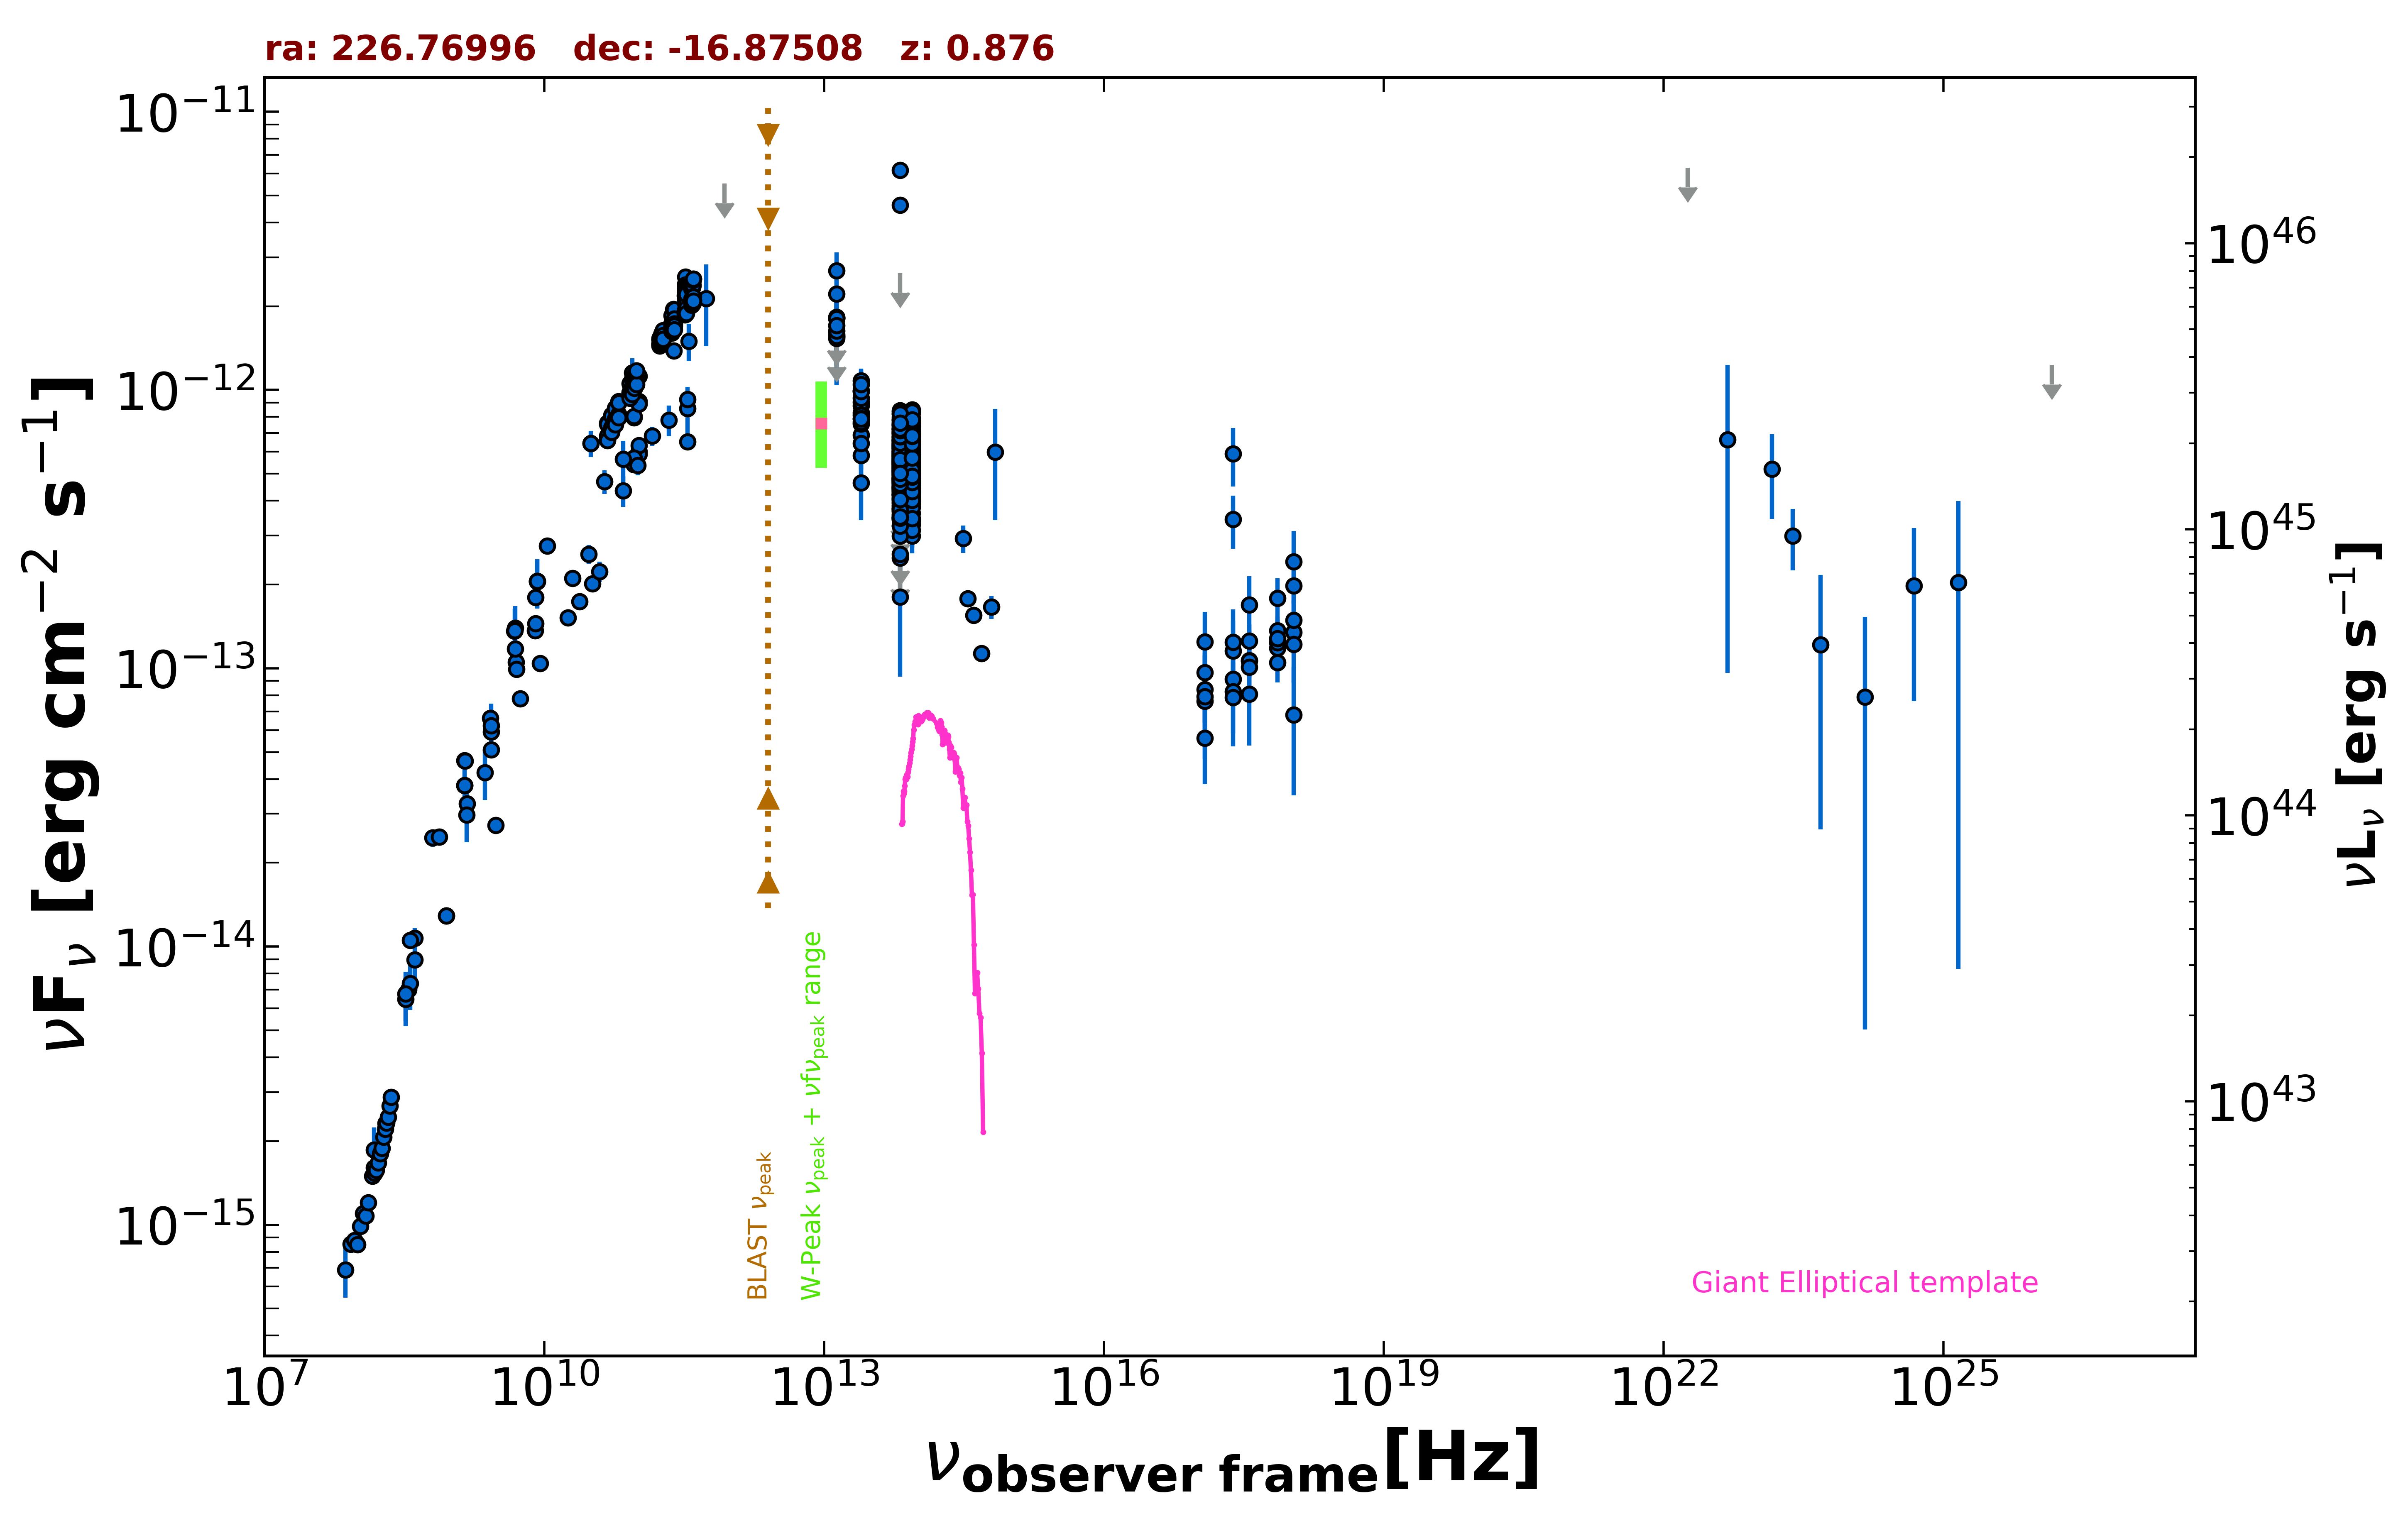

Data behind this chart, as committed beside it:
freq., flux, err_flux, MJD_start, MJD_end, flag, catalog, reference
1.400e+09, 3.795e-14, 1.135e-15, 55000, 55000, , NVSS, Condon et al. 1998  AJ  115  1693
8.870e+08, 1.291e-14, 9.100e-16, 55000, 55000, , RACS, Hale et al. 2021  PASA  38  e058
8.870e+08, 1.291e-14, 9.100e-16, 55000, 55000, , RACS, Hale et al. 2021  PASA  38  e058
3.000e+09, 2.729e-14, 8.500e-17, 55000, 55000, , VLASSQL, Gordon et al. 2021  ApJS  255  30
2.418e+17, 9.143e-14, 1.336e-14, 54099, 55195, , 1OUSX, Giommi et al. in preparation
1.209e+17, 7.625e-14, 1.263e-14, 54099, 55195, , 1OUSX, Giommi et al. in preparation
3.627e+17, 1.066e-13, 1.409e-14, 54099, 55195, , 1OUSX, Giommi et al. in preparation
7.253e+17, 1.182e-13, 1.020e-14, 54099, 55195, , 1OUSX, Giommi et al. in preparation
1.088e+18, 1.348e-13, 2.130e-14, 54099, 55195, , 1OUSX, Giommi et al. in preparation
7.253e+17, 1.368e-13, 1.260e-14, 55000, 55000, , 2SXPS, Evans et al. 2020  ApJS  247  54
1.209e+17, 9.658e-14, 1.690e-14, 55000, 55000, , 2SXPS, Evans et al. 2020  ApJS  247  54
3.627e+17, 1.253e-13, 1.795e-14, 55000, 55000, , 2SXPS, Evans et al. 2020  ApJS  247  54
1.088e+18, 1.490e-13, 2.660e-14, 55000, 55000, , 2SXPS, Evans et al. 2020  ApJS  247  54
2.418e+17, 5.906e-13, 1.406e-13, 55000, 55000, , IPC2E, Harris et al. 1990  VizieR  IX/13/2e
2.418e+17, 3.431e-13, 7.450e-14, 55000, 55000, , IPC2E, Harris et al. 1990  VizieR  IX/13/2e
1.500e+08, 1.602e-15, 1.605e-16, 55000, 55000, , TGSS150, Intema et al. 2017  A&A  598  A781
3.520e+08, 6.991e-15, 1.450e-17, 55000, 55000, , WISH352, De Bruce et al. 2002  A&A  394  59
5.000e+09, 1.053e-13, 5.250e-15, 55000, 55000, , AT20G, Murphy et al. 2010  MNRAS  402  2403
8.000e+09, 1.364e-13, 6.800e-15, 55000, 55000, , AT20G, Murphy et al. 2010  MNRAS  402  2403
2.000e+10, 2.108e-13, 1.060e-14, 55000, 55000, , AT20G, Murphy et al. 2010  MNRAS  402  2403
8.400e+09, 2.052e-13, 0.000e+00, 55000, 55000, , CRATES, Healey et al. 2007  ApJS  171  61
3.140e+10, 6.437e-13, 4.080e-14, 55000, 55000, , KUEHR, Kuehr et al. 1981  A&AS  45  367
3.140e+10, 6.437e-13, 6.910e-14, 55000, 55000, , KUEHR, Kuehr et al. 1981  A&AS  45  367
1.400e+09, 4.662e-14, 1.260e-15, 55000, 55000, , KUEHR, Kuehr et al. 1981  A&AS  45  367
1.070e+10, 2.749e-13, 2.150e-15, 55000, 55000, , KUEHR, Kuehr et al. 1981  A&AS  45  367
2.695e+09, 5.902e-14, 2.425e-15, 55000, 55000, , KUEHR, Kuehr et al. 1981  A&AS  45  367
1.480e+09, 3.256e-14, 1.630e-15, 55000, 55000, , KUEHR, Kuehr et al. 1981  A&AS  45  367
6.350e+08, 2.457e-14, 1.715e-15, 55000, 55000, , KUEHR, Kuehr et al. 1981  A&AS  45  367
8.085e+09, 1.795e-13, 6.500e-15, 55000, 55000, , KUEHR, Kuehr et al. 1981  A&AS  45  367
2.695e+09, 5.094e-14, 1.885e-15, 55000, 55000, , KUEHR, Kuehr et al. 1981  A&AS  45  367
2.650e+09, 6.625e-14, 1.325e-15, 55000, 55000, , KUEHR, Kuehr et al. 1981  A&AS  45  367
4.080e+08, 1.073e-14, 8.985e-16, 55000, 55000, , KUEHR, Kuehr et al. 1981  A&AS  45  367
3.650e+08, 1.055e-14, 6.925e-16, 55000, 55000, , KUEHR, Kuehr et al. 1981  A&AS  45  367
4.900e+09, 1.176e-13, 5.900e-15, 55000, 55000, , KUEHR, Kuehr et al. 1981  A&AS  45  367
7.500e+08, 2.475e-14, 1.200e-15, 55000, 55000, , KUEHR, Kuehr et al. 1981  A&AS  45  367
1.410e+09, 4.653e-14, 1.970e-15, 55000, 55000, , KUEHR, Kuehr et al. 1981  A&AS  45  367
5.009e+09, 9.918e-14, 2.515e-15, 55000, 55000, , KUEHR, Kuehr et al. 1981  A&AS  45  367
8.085e+09, 1.447e-13, 5.650e-15, 55000, 55000, , KUEHR, Kuehr et al. 1981  A&AS  45  367
4.800e+09, 1.363e-13, 7.100e-15, 55000, 55000, , PMN, Griffith et al. 1993-1996  VizieR  VIII/…
1.035e+11, 9.107e-13, 1.035e-14, 56670, 56670, , ALMA, Bonato et al. 2019  MNRAS  485  1188
9.146e+10, 7.957e-13, 9.100e-15, 56670, 56670, , ALMA, Bonato et al. 2019  MNRAS  485  1188
9.146e+10, 8.048e-13, 9.150e-15, 56670, 56670, , ALMA, Bonato et al. 2019  MNRAS  485  1188
1.035e+11, 8.900e-13, 1.035e-14, 56670, 56670, , ALMA, Bonato et al. 2019  MNRAS  485  1188
1.035e+11, 6.003e-13, 4.140e-14, 57457, 57457, , ALMA, Bonato et al. 2019  MNRAS  485  1188
9.150e+10, 5.399e-13, 2.745e-14, 57457, 57457, , ALMA, Bonato et al. 2019  MNRAS  485  1188
3.435e+11, 6.527e-13, 3.435e-14, 57457, 57457, , ALMA, Bonato et al. 2019  MNRAS  485  1188
9.150e+10, 5.646e-13, 5.365e-14, 57472, 57472, , ALMA, Bonato et al. 2019  MNRAS  485  1188
3.435e+11, 8.587e-13, 1.675e-13, 57472, 57472, , ALMA, Bonato et al. 2019  MNRAS  485  1188
1.035e+11, 5.879e-13, 5.590e-14, 57472, 57472, , ALMA, Bonato et al. 2019  MNRAS  485  1188
3.435e+11, 9.240e-13, 4.465e-14, 57507, 57507, , ALMA, Bonato et al. 2019  MNRAS  485  1188
1.035e+11, 6.314e-13, 3.205e-14, 57507, 57507, , ALMA, Bonato et al. 2019  MNRAS  485  1188
9.150e+10, 5.691e-13, 2.835e-14, 57507, 57507, , ALMA, Bonato et al. 2019  MNRAS  485  1188
2.437e+11, 1.381e-12, 6.900e-14, 57941, 57941, , ALMA, Bonato et al. 2019  MNRAS  485  1188
9.150e+10, 1.059e-12, 5.300e-14, 58224, 58224, , ALMA, Bonato et al. 2019  MNRAS  485  1188
2.330e+11, 1.605e-12, 7.950e-14, 58224, 58224, , ALMA, Bonato et al. 2019  MNRAS  485  1188
1.035e+11, 1.120e-12, 5.600e-14, 58224, 58224, , ALMA, Bonato et al. 2019  MNRAS  485  1188
7.000e+10, 5.637e-13, 9.310e-14, 55000, 55000, , PCCS2, 70 GHz The Planck Collaboration 2018  A&…
3.000e+10, 2.574e-13, 2.005e-14, 55000, 55000, , PCNT, The Planck Collaboration 2018  A&A  619 …
4.400e+10, 4.682e-13, 4.610e-14, 55000, 55000, , PCNT, The Planck Collaboration 2018  A&A  619 …
7.000e+10, 4.348e-13, 5.460e-14, 55000, 55000, , PCNT, The Planck Collaboration 2018  A&A  619 …
... 750 more rows
